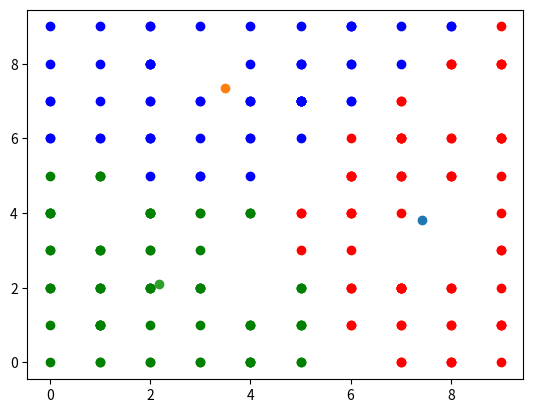

Here is the Python script that generated this plot:
import numpy as np
import random 
import matplotlib.pyplot as plt


def distance(point1, point2):  # 计算距离（欧几里得距离）
    return np.sqrt(np.sum((point1 - point2) ** 2))

def k_means(data, k, max_iter=10000):
    centers = {}  # 初始聚类中心
    # 初始化，随机选k个样本作为初始聚类中心。 random.sample(): 随机不重复抽取k个值
    n_data = data.shape[0]   # 样本个数
    for idx, i in enumerate(random.sample(range(n_data), k)):
        # idx取值范围[0, k-1]，代表第几个聚类中心;  data[i]为随机选取的样本作为聚类中心
        centers[idx] = data[i]  

    # 开始迭代
    for i in range(max_iter):  # 迭代次数
        print("开始第{}次迭代".format(i+1))
        clusters = {}    # 聚类结果，聚类中心的索引idx -> [样本集合]
        for j in range(k):  # 初始化为空列表
            clusters[j] = []
            
        for sample in data:  # 遍历每个样本
            distances = []  # 计算该样本到每个聚类中心的距离 (只会有k个元素)
            for c in centers:  # 遍历每个聚类中心
                # 添加该样本点到聚类中心的距离
                distances.append(distance(sample, centers[c])) 
            idx = np.argmin(distances)  # 最小距离的索引
            clusters[idx].append(sample)   # 将该样本添加到第idx个聚类中心
            
        pre_centers = centers.copy()  # 记录之前的聚类中心点

        for c in clusters.keys():
            # 重新计算中心点（计算该聚类中心的所有样本的均值）
            centers[c] = np.mean(clusters[c], axis=0)
  
        is_convergent = True
        for c in centers:
            if distance(pre_centers[c], centers[c]) > 1e-8:  # 中心点是否变化
                is_convergent = False
                break
        if is_convergent == True:  
            # 如果新旧聚类中心不变，则迭代停止
            break
    return centers, clusters


# test
x = np.random.randint(0, high=10, size=(200, 2))
centers, clusters = k_means(x, 3)
# print(centers)
# print(clusters)

# 可视化
for c in centers:
    plt.scatter(centers[c][0], centers[c][1])

color = ['r', 'b', 'g']
for c in clusters:
    for p in clusters[c]:
        plt.scatter(p[0], p[1], color = color[c])

plt.savefig('kmeans_fig.png')